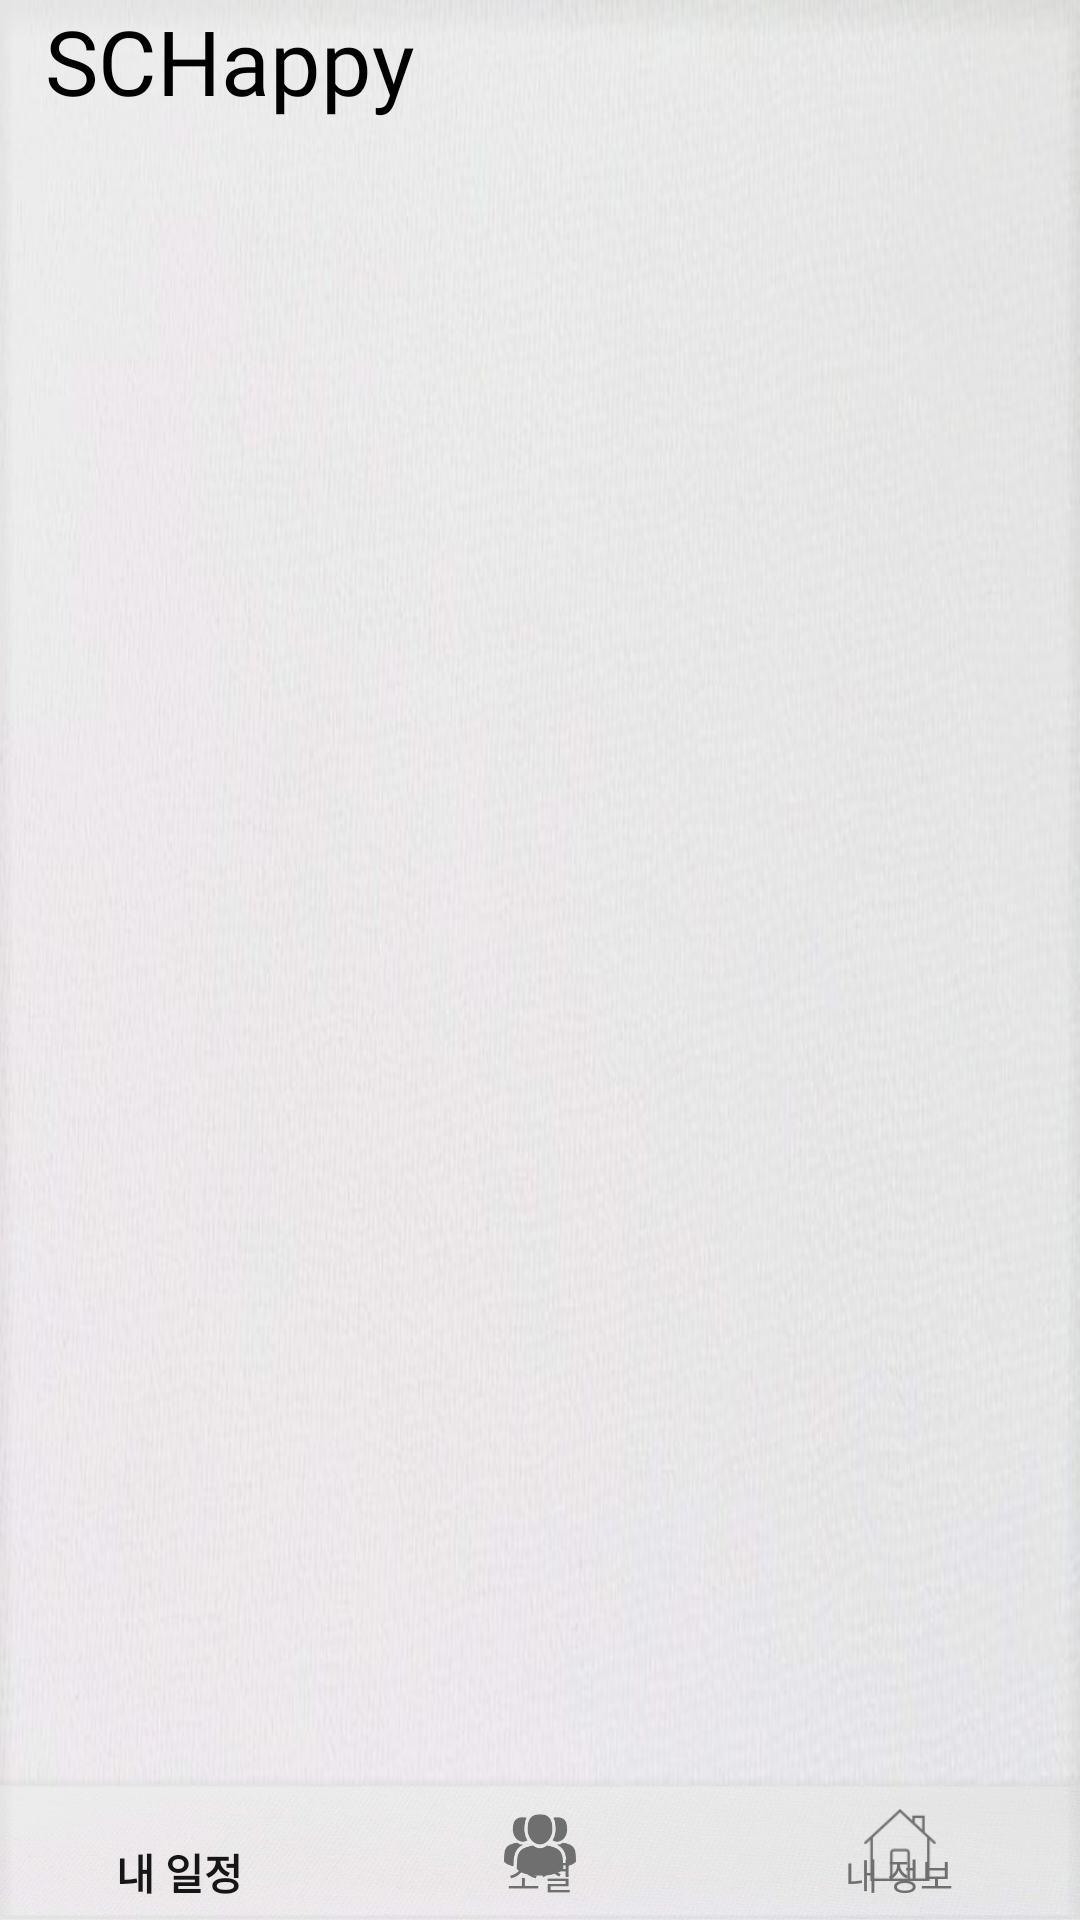

The Android layout XML behind this screen, and the referenced resources:
<!-- AndroidManifest.xml: application theme AppTheme -->
<!-- res/layout/activity_after_login.xml -->
<?xml version="1.0" encoding="utf-8"?>
<androidx.constraintlayout.widget.ConstraintLayout xmlns:android="http://schemas.android.com/apk/res/android"
    xmlns:app="http://schemas.android.com/apk/res-auto"
    xmlns:tools="http://schemas.android.com/tools"
    android:layout_width="match_parent"
    android:layout_height="match_parent"
    android:background="@drawable/back_calendar"
    tools:context=".AfterLoginActivity">

    <TextView
        android:id="@+id/textView28"
        android:layout_width="wrap_content"
        android:layout_height="wrap_content"
        android:layout_marginStart="15dp"
        android:fontFamily="@font/concert_one"
        android:gravity="left|center_vertical"
        android:text="SCHappy"
        android:textColor="#000000"
        android:textColorHighlight="#00FFFFFF"
        android:textSize="30sp"
        android:textStyle="normal"
        app:layout_constraintBottom_toTopOf="@+id/scrollView2"
        app:layout_constraintEnd_toEndOf="parent"
        app:layout_constraintHorizontal_bias="0.0"
        app:layout_constraintStart_toStartOf="parent"
        app:layout_constraintTop_toTopOf="parent" />

    <ScrollView
        android:id="@+id/scrollView2"
        android:layout_width="0dp"
        android:layout_height="0dp"
        android:layout_marginTop="20dp"
        android:fillViewport="true"
        app:layout_constraintBottom_toTopOf="@+id/navigationView"
        app:layout_constraintEnd_toEndOf="parent"
        app:layout_constraintHorizontal_bias="0.0"
        app:layout_constraintStart_toStartOf="parent"
        app:layout_constraintTop_toBottomOf="@+id/textView28">

        <FrameLayout
            android:id="@+id/container"
            android:layout_width="match_parent"
            android:layout_height="match_parent">

        </FrameLayout>
    </ScrollView>

    <com.google.android.material.bottomnavigation.BottomNavigationView
        android:id="@+id/navigationView"
        android:layout_width="0dp"
        android:layout_height="45dp"
        android:background="@drawable/back_calendar"
        app:itemIconTint="@drawable/select_bottom_navigation"
        app:itemTextColor="@drawable/select_bottom_navigation"
        app:layout_constraintBottom_toBottomOf="parent"
        app:layout_constraintEnd_toEndOf="parent"
        app:layout_constraintStart_toStartOf="parent"
        app:layout_constraintTop_toBottomOf="@+id/scrollView2"
        app:menu="@menu/bottom_menu" />
</androidx.constraintlayout.widget.ConstraintLayout>
<!-- resources referenced by this layout -->
<resources>
  <!-- drawable back_calendar: jpg bitmap (drawable, 57818 bytes) -->
  <!-- drawable select_bottom_navigation (drawable) -->
  <?xml version="1.0" encoding="utf-8"?>
  <selector xmlns:android="http://schemas.android.com/apk/res/android">
      <item android:state_checked="true"
            android:color="#FF161616"/>
  
      <item android:state_checked="false"
          android:color="#6F6F6F"/>
  </selector>
  <style name="AppTheme" parent="Theme.AppCompat.Light.DarkActionBar">
          
          <item name="colorPrimary">@color/colorPrimary</item>
          <item name="colorPrimaryDark">@color/colorPrimaryDark</item>
          <item name="colorAccent">@color/colorAccent</item>
  
          <item name="windowActionBar">false</item>
          <item name="windowNoTitle">true</item>
      </style>
  <color name="colorPrimary">#FFFFFF</color>
  <color name="colorPrimaryDark">#1A1A1A</color>
  <color name="colorAccent">#000000</color>
</resources>
